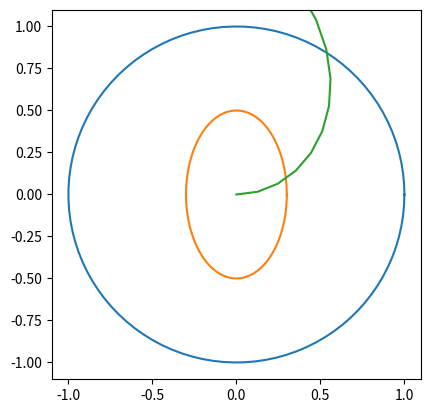

Write Python code to recreate this figure.
import numpy as np 
import matplotlib.pyplot as plt

#for circle graph
theta = np.linspace(0, 2*np.pi, 100)
plt.plot(np.cos(theta), np.sin(theta)) #x val and y val 
plt.gca().set_aspect("equal") #make sure the scaling on x & y axes is the same
plt.axis([-1.1, 1.1, -1.1, 1.1]) #[2,x,x,x] starts of x axis #[x,2,x,x] ends of x axis etc
plt.show()

#exercise 11.1
#ellipse
import numpy as np 
import matplotlib.pyplot as plt

theta = np.linspace(0, 2*np.pi, 100)
plt.plot(np.cos(theta)*0.3, np.sin(theta)*0.5) #x val and y val 
plt.gca().set_aspect("equal") #make sure the scaling on x & y axes is the same
plt.axis([-1.1, 1.1, -1.1, 1.1]) #[2,x,x,x] starts of x axis #[x,2,x,x] ends of x axis etc
plt.show()

#archimedean spiral 
theta = np.linspace(0, 4*np.pi, 100)
plt.plot(theta*np.cos(theta), theta*np.sin(theta)) #x val and y val 
plt.gca().set_aspect("equal") #make sure the scaling on x & y axes is the same
plt.show()
